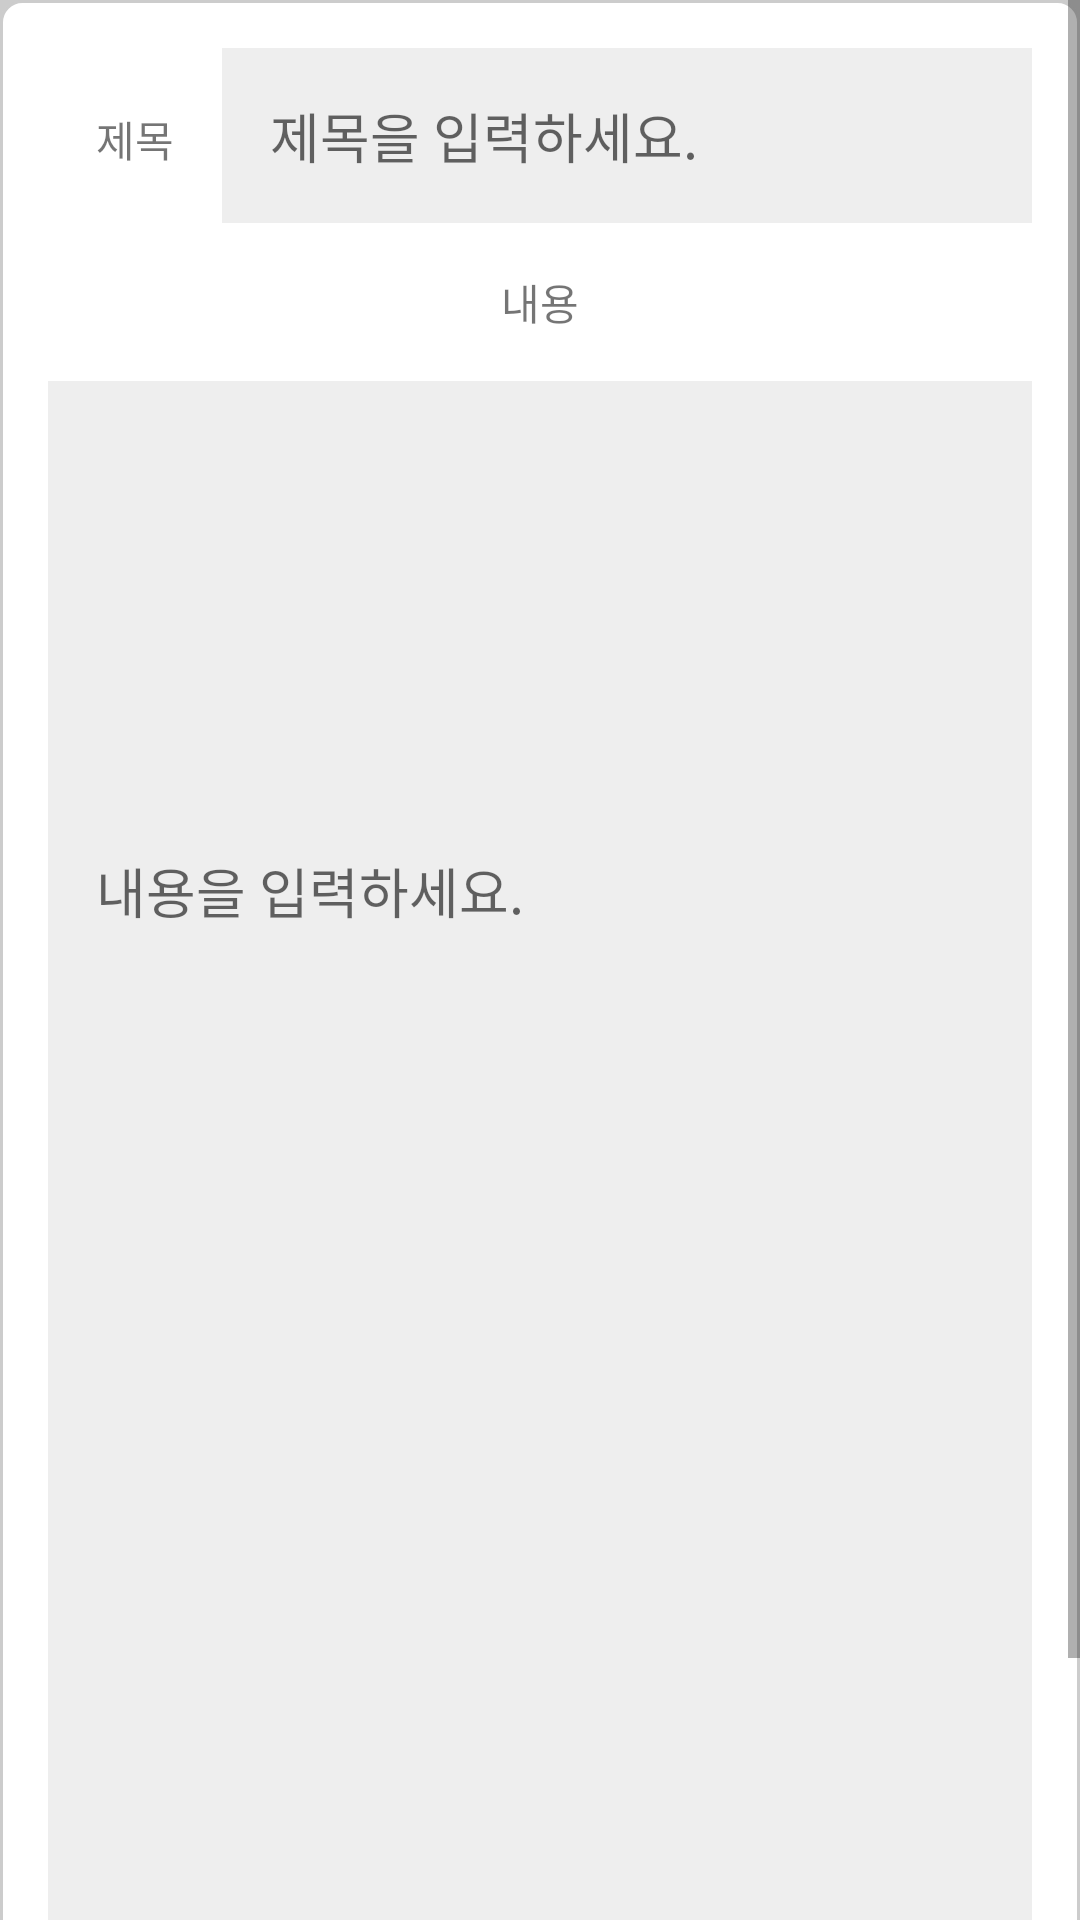

Produce the Android XML layout that renders to this screen, including the resource entries it uses.
<!-- AndroidManifest.xml: application theme AppTheme -->
<!-- res/layout/activity_board_insert.xml -->
<?xml version="1.0" encoding="utf-8"?>


<ScrollView
    xmlns:android="http://schemas.android.com/apk/res/android"
    xmlns:card_view="http://schemas.android.com/apk/res-auto"
    xmlns:app="http://schemas.android.com/apk/res-auto"
    xmlns:tools="http://schemas.android.com/tools"
    tools:context=".BoardInsertActivity"
    android:id="@+id/ScrollView1"
    android:background="#CCCCCC"
    android:layout_width="match_parent"
    android:layout_height="match_parent">


    <RelativeLayout
        android:layout_width="match_parent"
        android:layout_height="match_parent"
        android:gravity="center"
        android:paddingBottom="@dimen/activity_vertical_margin"
        android:paddingLeft="@dimen/activity_horizontal_margin"
        android:paddingRight="@dimen/activity_horizontal_margin"
        android:paddingTop="@dimen/activity_vertical_margin"
        android:background="@drawable/boarder_layout"
        android:orientation="vertical"
        android:id="@+id/bo"
        tools:context=".BoardInsertActivity">

        <RelativeLayout
            android:layout_width="match_parent"
            android:layout_height="match_parent"
            android:id="@+id/bo0">


            <LinearLayout
                android:layout_width="match_parent"
                android:layout_height="wrap_content"
                android:orientation="horizontal">

                <TextView
                    android:layout_width="wrap_content"
                    android:layout_height="wrap_content"
                    android:padding="16dp"
                    android:text="제목"/>

                <EditText
                    android:id="@+id/title_et"
                    android:padding="16dp"
                    android:background="#eeeeee"
                    android:layout_width="match_parent"
                    android:layout_height="wrap_content"
                    android:layout_weight="1"
                    android:hint="제목을 입력하세요."
                    />
            </LinearLayout>

        </RelativeLayout>

        <RelativeLayout
            android:layout_width="match_parent"
            android:layout_height="match_parent"
            android:id="@+id/bo1"
            android:layout_below="@id/bo0">

            <LinearLayout
                android:layout_width="match_parent"
                android:layout_height="wrap_content"
                android:orientation="vertical">

            <TextView
                android:layout_width="match_parent"
                android:layout_height="match_parent"
                android:gravity="center_horizontal"
                android:padding="16dp"
                android:text="내용"/>

            <EditText
                android:id="@+id/content_et"
                android:padding="16dp"
                android:layout_width="match_parent"
                android:layout_height="340dp"
                android:layout_weight="4"
                android:background="#eeeeee"
                android:hint="내용을 입력하세요."
                />
            </LinearLayout>

        </RelativeLayout>

        <RelativeLayout
            android:layout_width="match_parent"
            android:layout_height="match_parent"
            android:id="@+id/bo2"
            android:layout_below="@id/bo1">

            <LinearLayout
                android:layout_width="match_parent"
                android:layout_height="210dp"
                android:orientation="horizontal">

                <ImageView
                    android:layout_width="match_parent"
                    android:layout_height="match_parent"
                    android:layout_weight="1"
                    android:id="@+id/imageView"
                    android:scaleType="centerInside"
                    android:background="#eeeeee">
                    </ImageView>


            </LinearLayout>


        </RelativeLayout>

        <RelativeLayout
            android:layout_width="match_parent"
            android:layout_height="match_parent"
            android:id="@+id/bo3"
            android:layout_below="@id/bo2">

            <LinearLayout
                android:layout_width="match_parent"
                android:layout_height="match_parent"
                android:orientation="horizontal">

            <Button
                android:id="@+id/up_button"
                android:layout_width="match_parent"
                android:layout_height="wrap_content"
                android:text="업로드하기"
                android:layout_weight="1"
                android:textColor="@color/colorPrimary"
                android:background="#C62828"/>


            <Button
                android:id="@+id/reg_button"
                android:layout_width="match_parent"
                android:layout_height="wrap_content"
                android:layout_weight="1"
                android:text="등록하기"
                android:textColor="@color/colorPrimary"
                android:background="#C62828"/>

            </LinearLayout>

        </RelativeLayout>

    </RelativeLayout>

</ScrollView>
<!-- resources referenced by this layout -->
<resources>
  <color name="colorPrimary">#008577</color>
  <dimen name="activity_horizontal_margin">16dp</dimen>
  <dimen name="activity_vertical_margin">16dp</dimen>
  <!-- drawable boarder_layout (drawable) -->
  <?xml version="1.0" encoding="utf-8"?>
  <shape
      xmlns:android="http://schemas.android.com/apk/res/android"
      android:shape="rectangle">
      <solid android:color="#ffffff" />
      <stroke android:color="#CCCCCC" android:width="1dp" />
      <corners android:radius="7dp" />
  </shape>
  <style name="AppTheme" parent="Theme.MaterialComponents.Light.NoActionBar">
          
          <item name="colorPrimary">@color/white</item>
          <item name="colorPrimaryVariant">@color/purple_700</item>
          <item name="colorOnPrimary">@color/teal_200</item>
          
          <item name="colorSecondary">@color/purple_500</item>
          <item name="colorSecondaryVariant">@color/teal_700</item>
          <item name="colorOnSecondary">@color/black</item>
          
          <item name="android:statusBarColor" tools:targetApi="l">?attr/colorPrimaryVariant</item>
          
      </style>
  <color name="white">#FFFFFFFF</color>
  <color name="purple_700">#FF3700B3</color>
  <color name="teal_200">#FF03DAC5</color>
  <color name="purple_500">#FF6200EE</color>
  <color name="teal_700">#FF018786</color>
  <color name="black">#FF000000</color>
</resources>
